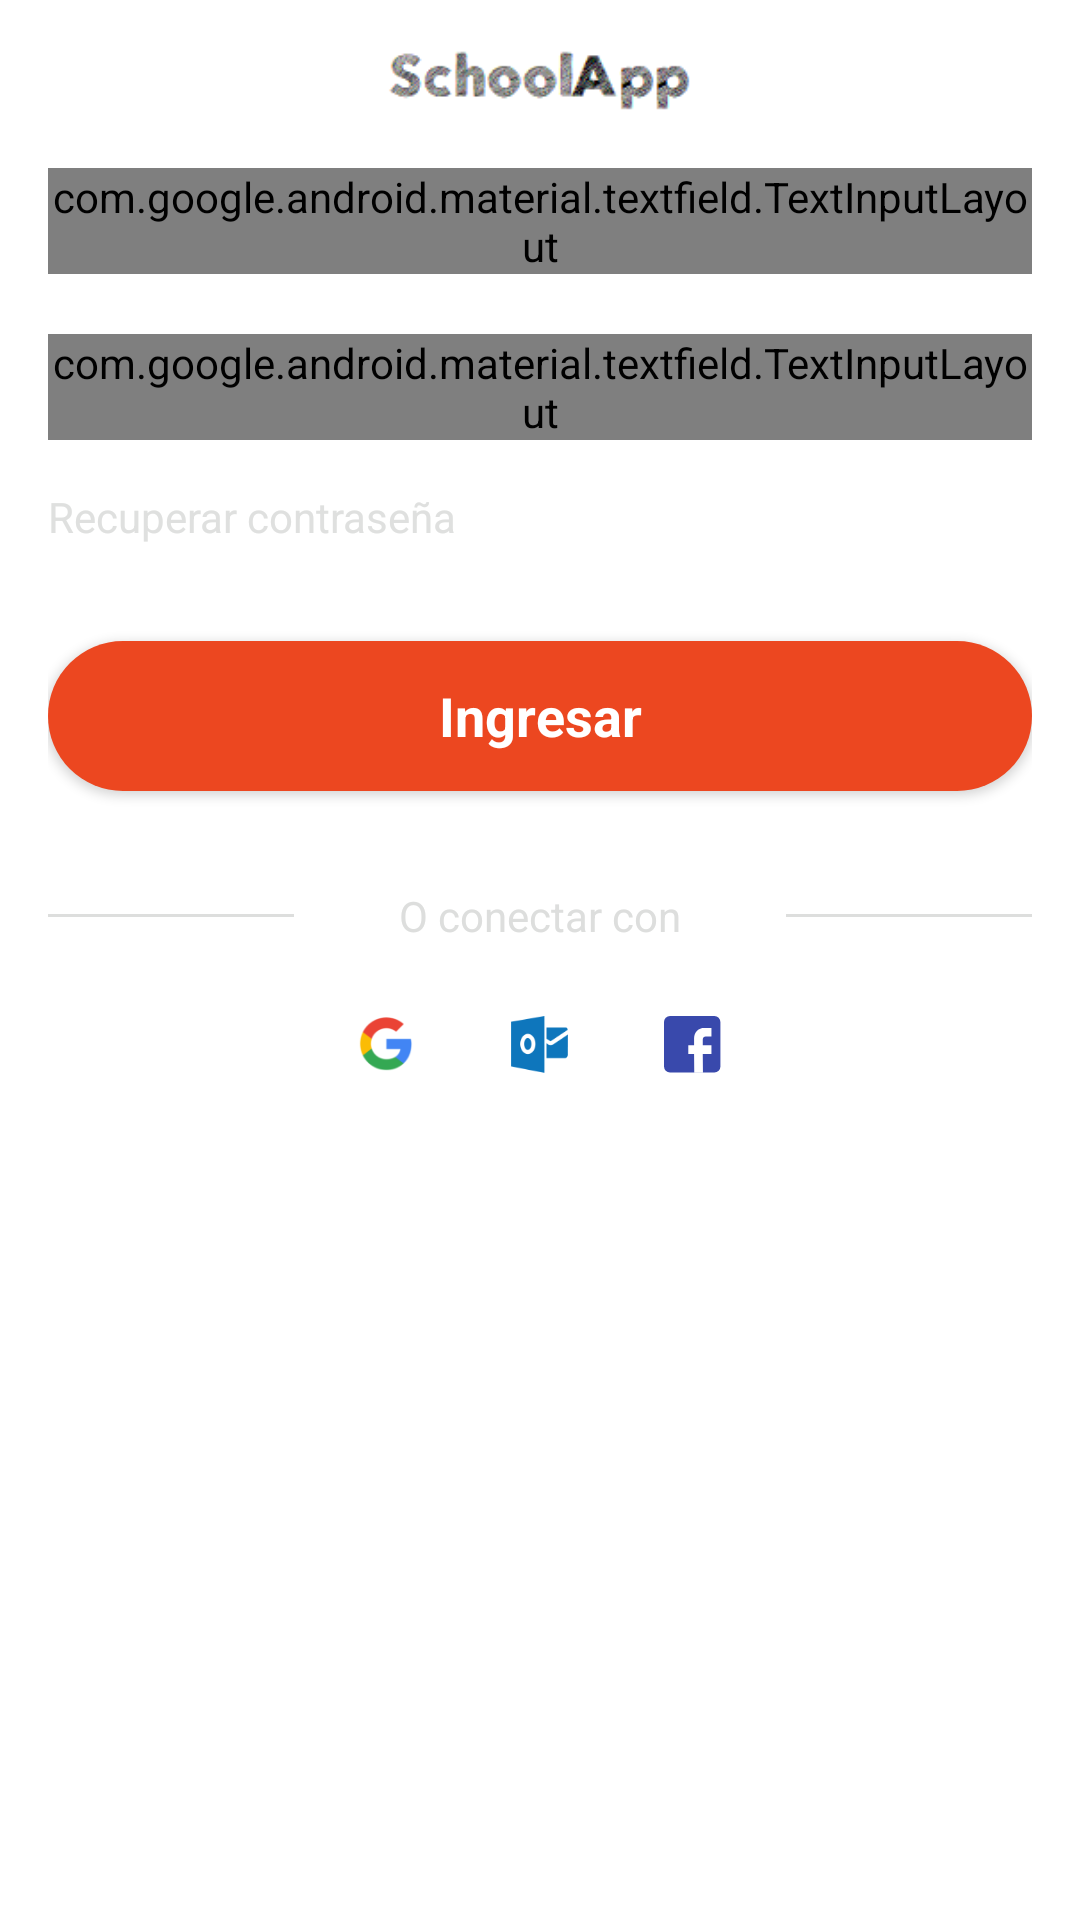

Produce the Android XML layout that renders to this screen, including the resource entries it uses.
<!-- AndroidManifest.xml: activity theme AppTheme.NoActionBar -->
<!-- res/layout/activity_login.xml -->
<?xml version="1.0" encoding="utf-8"?>
<RelativeLayout xmlns:android="http://schemas.android.com/apk/res/android"
    xmlns:tools="http://schemas.android.com/tools"
    android:id="@+id/login_relativelayout"
    android:layout_width="match_parent"
    android:layout_height="match_parent"
    android:fitsSystemWindows="true"
    android:background="@color/colorWhite"
    android:descendantFocusability="beforeDescendants"
    tools:context=".login.view.LoginActivity"
    android:focusableInTouchMode="true">

    <ProgressBar
        android:id="@+id/login_progressbar"
        android:layout_width="wrap_content"
        android:layout_height="wrap_content"
        android:layout_centerInParent="true"
        android:elevation="10dp"
        android:visibility="gone"
        android:progressDrawable="@drawable/circular_progress_bar" />

    <View
        android:id="@+id/cortina_login_textview"
        android:layout_width="match_parent"
        android:layout_height="match_parent"
        android:background="#dcffffff"
        android:elevation="9dp"
        android:clickable="true"
        android:focusable="true"
        android:visibility="gone"/>

    <ScrollView
        android:id="@+id/email_login_scrollview"
        android:layout_width="match_parent"
        android:layout_height="wrap_content">

        <LinearLayout
            android:layout_width="match_parent"
            android:layout_height="wrap_content"
            android:orientation="vertical">

            <FrameLayout
                android:id="@+id/toolbar_login_framelayout"
                android:layout_width="match_parent"
                android:layout_height="wrap_content"
                android:theme="@style/AppTheme.PopupOverlay"
                android:background="@color/colorWhite"
                android:fitsSystemWindows="true">

                <include
                    android:id="@+id/toolbar_login"
                    layout="@layout/toolbar_login"/>
            </FrameLayout>

            <LinearLayout
                android:layout_width="match_parent"
                android:layout_height="wrap_content"
                android:paddingLeft="16dp"
                android:paddingRight="16dp"
                android:layout_marginBottom="28dp"
                android:orientation="vertical">

                <android.support.design.widget.TextInputLayout
                    android:id="@+id/usurio_login_textinputlayout"
                    android:layout_width="match_parent"
                    android:layout_height="wrap_content"
                    style="@style/CustomInputFilledBox">

                    <android.support.design.widget.TextInputEditText
                        android:id="@+id/usuario_login_edittext"
                        android:layout_width="match_parent"
                        android:layout_height="wrap_content"
                        android:hint="@string/email"
                        android:inputType="text"
                        android:maxLength="30"
                        android:textSize="17sp"
                        style="@style/CustomEditTextFilledBoxDense"/>

                </android.support.design.widget.TextInputLayout>

                <android.support.design.widget.TextInputLayout
                    android:id="@+id/password_login_textinputlayout"
                    android:layout_width="match_parent"
                    android:layout_height="wrap_content"
                    android:layout_marginTop="20dp"
                    style="@style/CustomInputFilledBox">

                    <android.support.design.widget.TextInputEditText
                        android:id="@+id/password_login_edittext"
                        android:layout_width="match_parent"
                        android:layout_height="wrap_content"
                        android:hint="@string/password"
                        android:inputType="textPassword"
                        android:maxLength="30"
                        android:textSize="17sp"
                        style="@style/CustomEditTextFilledBoxDense"/>

                </android.support.design.widget.TextInputLayout>

                <TextView
                    android:id="@+id/enlaces_login_textview"
                    android:layout_width="wrap_content"
                    android:layout_height="wrap_content"
                    android:paddingTop="16dp"
                    android:paddingBottom="12dp"
                    android:text="@string/recover_password"
                    android:textColor="@color/colorTextDisabled"/>

                <android.support.v7.widget.AppCompatButton
                    android:id="@+id/ingresar_login_button"
                    android:layout_width="match_parent"
                    android:layout_height="50dp"
                    android:layout_gravity="center"
                    android:layout_marginTop="20dp"
                    android:layout_marginBottom="32dp"
                    android:background="@drawable/button_login_disabled"
                    android:textColor="@color/colorWhite"
                    android:textStyle="bold"
                    android:enabled="true"
                    android:text="@string/login"
                    android:textAllCaps="false"
                    android:textSize="18sp"
                    style="?android:textAppearanceSmall"/>

                <LinearLayout
                    android:layout_width="match_parent"
                    android:layout_height="wrap_content"
                    android:layout_marginBottom="24dp">

                    <View
                        android:layout_width="0dp"
                        android:layout_height="1dp"
                        android:layout_weight="2.5"
                        android:layout_gravity="center_vertical"
                        android:background="@color/divider" />

                    <TextView
                        android:layout_width="0dp"
                        android:layout_height="wrap_content"
                        android:layout_weight="5"
                        android:gravity="center_horizontal"
                        android:text="@string/otra_conexion"
                        android:textColor="@color/divider" />

                    <View
                        android:layout_width="0dp"
                        android:layout_height="1dp"
                        android:layout_weight="2.5"
                        android:layout_gravity="center_vertical"
                        android:background="@color/divider" />
                </LinearLayout>

                <LinearLayout
                    android:layout_width="match_parent"
                    android:layout_height="wrap_content"
                    android:layout_gravity="center_horizontal"
                    android:layout_marginBottom="16dp"
                    android:gravity="center_horizontal">

                    <ImageButton
                        android:id="@+id/google_login_button"
                        android:layout_width="wrap_content"
                        android:layout_height="wrap_content"
                        android:background="?selectableItemBackgroundBorderless"
                        android:src="@mipmap/ic_google"/>

                    <ImageButton
                        android:id="@+id/outlook_login_button"
                        android:layout_width="wrap_content"
                        android:layout_height="wrap_content"
                        android:layout_marginLeft="32dp"
                        android:background="?selectableItemBackgroundBorderless"
                        android:src="@mipmap/ic_outlook"/>

                    <ImageButton
                        android:id="@+id/facebook_login_button"
                        android:layout_width="wrap_content"
                        android:layout_height="wrap_content"
                        android:layout_marginLeft="32dp"
                        android:background="?selectableItemBackgroundBorderless"
                        android:src="@mipmap/ic_facebook"/>
                </LinearLayout>
                <TextView
                    android:id="@+id/terminos_politicas_login_textview"
                    android:layout_width="wrap_content"
                    android:layout_height="wrap_content"
                    android:layout_gravity="center_horizontal"
                    android:textSize="12sp"
                    android:textAlignment="center"
                    android:paddingLeft="16dp"
                    android:paddingRight="16dp"/>
            </LinearLayout>
        </LinearLayout>
    </ScrollView>
</RelativeLayout>
<!-- res/layout/toolbar_login.xml (included above) -->
<?xml version="1.0" encoding="utf-8"?>
<android.support.v7.widget.Toolbar xmlns:android="http://schemas.android.com/apk/res/android"
    android:layout_width="match_parent"
    android:layout_height="?attr/actionBarSize"
    xmlns:app="http://schemas.android.com/apk/res-auto"
    android:theme="@style/appBarLight">

    <ImageView
        android:id="@+id/img_toolbar_login"
        android:layout_width="110dp"
        android:layout_height="50dp"
        android:layout_gravity="center"
        android:src="@drawable/smiledu_app_logo"/>

</android.support.v7.widget.Toolbar>
<!-- resources referenced by this layout -->
<resources>
  <color name="colorTextDisabled">#dfe0df</color>
  <color name="colorWhite">#FFFFFF</color>
  <color name="divider">#FFDDDEDD</color>
  <!-- drawable button_login_disabled (drawable) -->
  <?xml version="1.0" encoding="utf-8"?>
  <shape android:shape="rectangle"
      xmlns:android="http://schemas.android.com/apk/res/android">
      <corners android:radius="50dp" />
      <solid android:color="@color/colorPrimary"/>
  </shape>
  <!-- drawable smiledu_app_logo: png bitmap (drawable, 20368 bytes) -->
  <!-- mipmap ic_facebook: png bitmap (mipmap-hdpi, 517 bytes) -->
  <!-- mipmap ic_google: png bitmap (mipmap-hdpi, 1402 bytes) -->
  <!-- mipmap ic_outlook: png bitmap (mipmap-hdpi, 1126 bytes) -->
  <string name="email">Usuario</string>
  <string name="login">Ingresar</string>
  <string name="otra_conexion">O conectar con</string>
  <string name="password">Contraseña</string>
  <string name="recover_password">Recuperar contraseña</string>
  <style name="AppTheme.PopupOverlay" parent="ThemeOverlay.AppCompat.Light">
          <item name="android:colorBackground">@color/colorWhite</item>
      </style>
  <style name="CustomEditTextFilledBoxDense" parent="@style/Widget.MaterialComponents.TextInputEditText.FilledBox.Dense">
          <item name="android:paddingTop">10dp</item>
          <item name="android:paddingBottom">22dp</item>
      </style>
  <style name="CustomInputFilledBox" parent="Widget.MaterialComponents.TextInputLayout.FilledBox">
          
          <item name="boxCollapsedPaddingTop">3dp</item>
          
          <item name="boxCornerRadiusTopStart">@dimen/corner_input</item>
          <item name="boxCornerRadiusTopEnd">@dimen/corner_input</item>
  
      </style>
  <style name="appBarLight" parent="ThemeOverlay.AppCompat.ActionBar">
      </style>
  <style name="AppTheme.NoActionBar" parent="AppTheme">
          <item name="android:windowActionBar">false</item>
          <item name="android:windowNoTitle">true</item>
      </style>
  <color name="colorPrimary">#EC4720</color>
  <dimen name="corner_input">10dp</dimen>
  <style name="AppTheme" parent="Theme.AppCompat.Light.DarkActionBar">
          
          <item name="colorPrimary">@color/colorPrimary</item>
          <item name="colorPrimaryDark">@color/colorPrimaryDark</item>
          <item name="colorAccent">@color/colorAccent</item>
          <item name="android:popupMenuStyle">@style/CustomPopupMenu</item>
          <item name="popupMenuStyle">@style/CustomPopupMenu</item>
          <item name="drawerArrowStyle">@style/DrawerHamburgerStyle</item>
          <item name="android:textViewStyle">@style/CustomTextViewStyle</item>
          <item name="android:spinnerItemStyle">@style/CustomSpinnerItemStyle</item>
          <item name="spinnerDropDownItemStyle">@style/CustomSpinnerDropDownItemStyle</item>
          <item name="windowNoTitle">true</item>
          <item name="windowActionBar">false</item>
          <item name="coordinatorLayoutStyle">@style/Widget.Support.CoordinatorLayout</item>
      </style>
  <color name="colorPrimaryDark">#EC4720</color>
  <color name="colorAccent">#EC4720</color>
  <style name="CustomPopupMenu" parent="ThemeOverlay.AppCompat.Dark">
          <item name="android:popupBackground">@color/colorWhite</item>
      </style>
  <style name="DrawerHamburgerStyle" parent="@style/Widget.AppCompat.DrawerArrowToggle">
          <item name="spinBars">true</item>
          <item name="color">@color/icons</item>
      </style>
  <style name="CustomTextViewStyle">
          
          
          
      </style>
  <style name="CustomSpinnerItemStyle">
          
          <item name="android:padding">10dp</item>
          <item name="android:textSize">20sp</item>
          <item name="android:textColor">#FFFFFF</item>
      </style>
  <style name="CustomSpinnerDropDownItemStyle">
          
          <item name="android:padding">20dp</item>
          <item name="android:textSize">30sp</item>
          <item name="android:textColor">#FFFFFF</item>
      </style>
  <color name="icons">#9b9b9b</color>
</resources>
